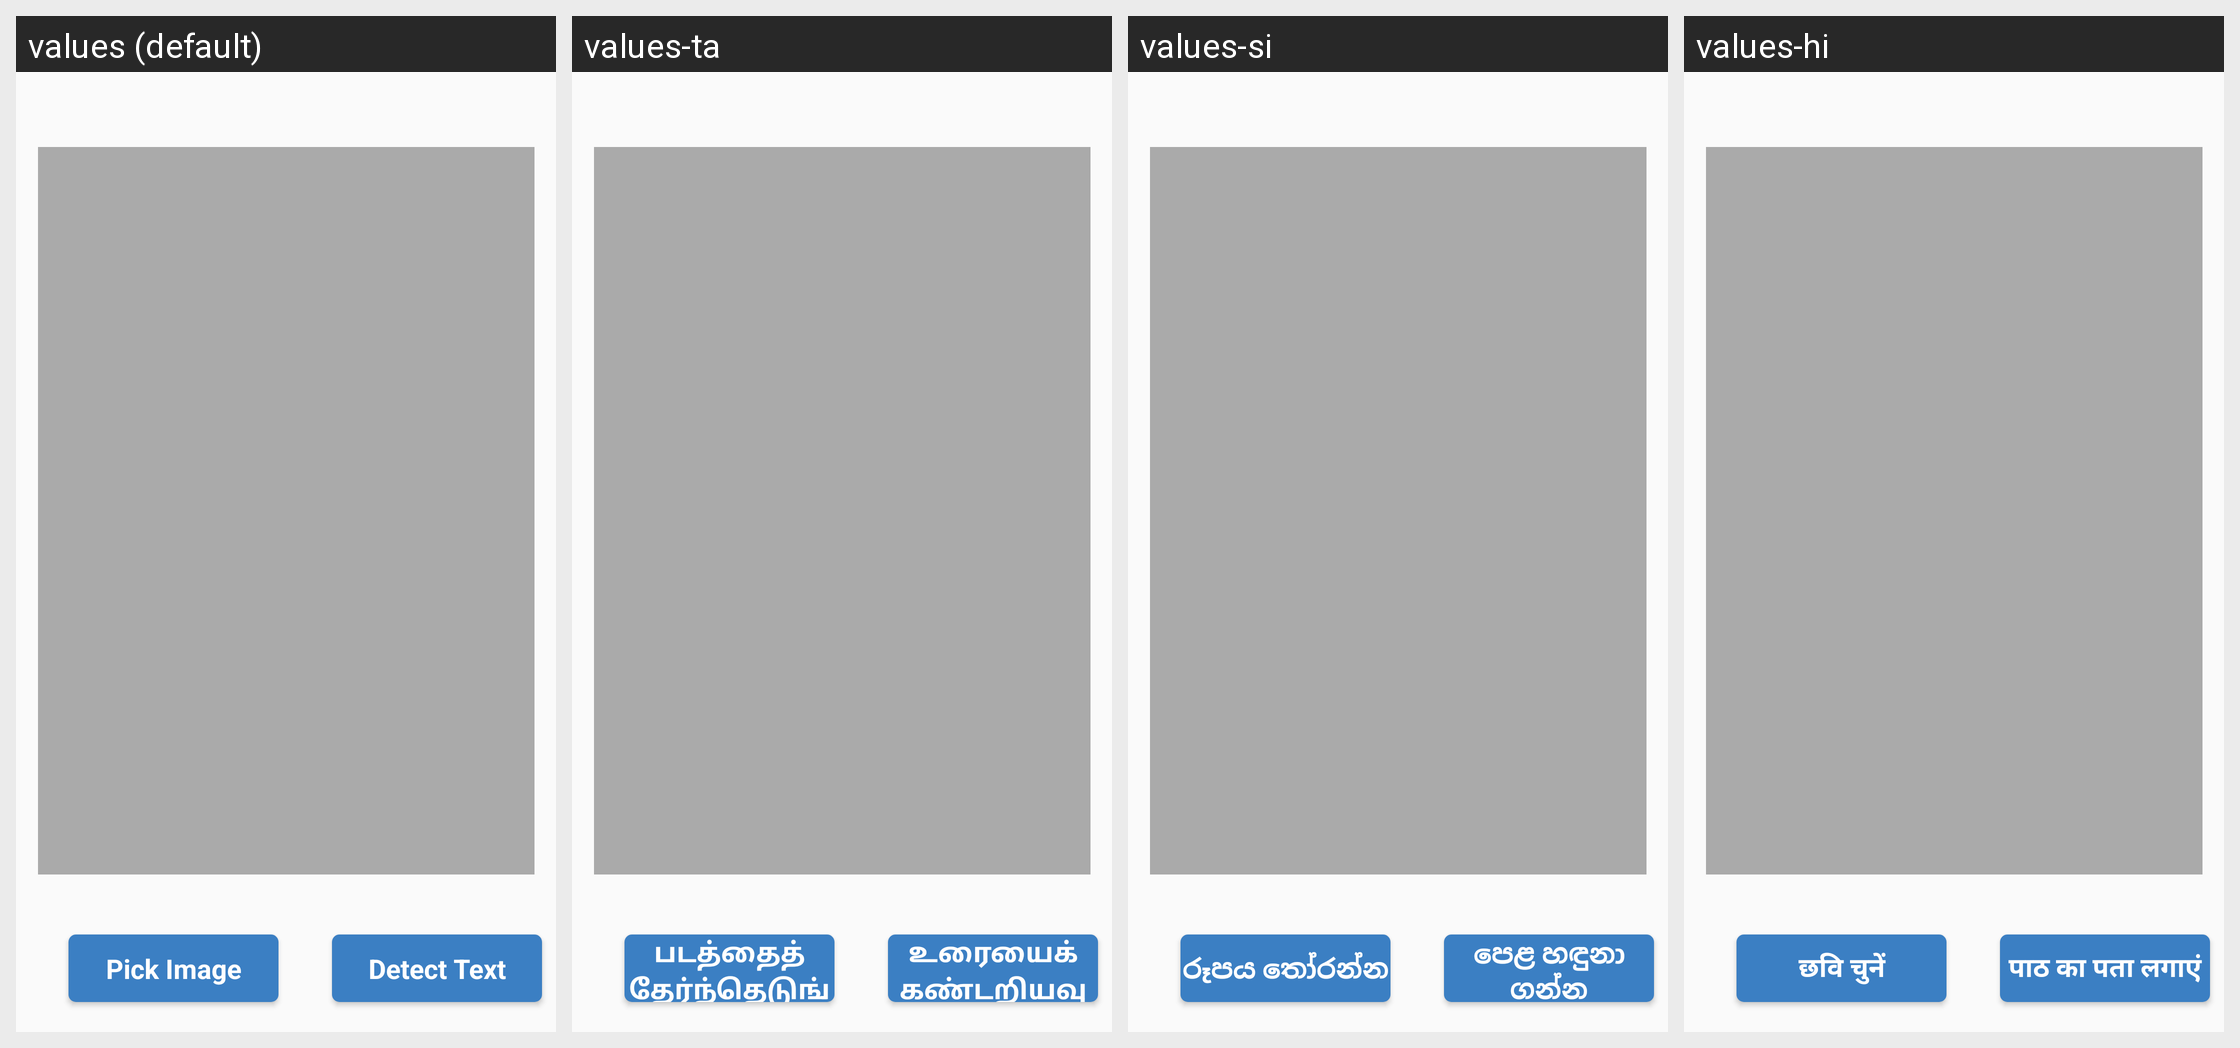

Translations of the strings shown on this Android screen, per locale in the grid:
Android screen res/layout/activity_text_recognition.xml rendered under 4 locales, left to right: values (default), values-ta, values-si, values-hi. Device: Nexus 5 (rendered at 1080×1920; each locale shown at half size, 540×960, under a caption strip naming it); theme AppTheme.PopUp.
Other locales in the repository, not shown: values-en, values-fr, values-it, values-ja, values-ko, values-nl, values-zh.
Strings drawn on this screen, with the default value and each locale's value (text and hints the layout hard-codes, and strings that could not be matched under every locale, appear in the picture but are not listed):

PickImage
  values: Pick Image
  values-ta: படத்தைத் தேர்ந்தெடுங்கள்
  values-si: රූපය තෝරන්න
  values-hi: छवि चुनें

DetectText
  values: Detect Text
  values-ta: உரையைக் கண்டறியவும்
  values-si: පෙළ හඳුනා ගන්න
  values-hi: पाठ का पता लगाएं
